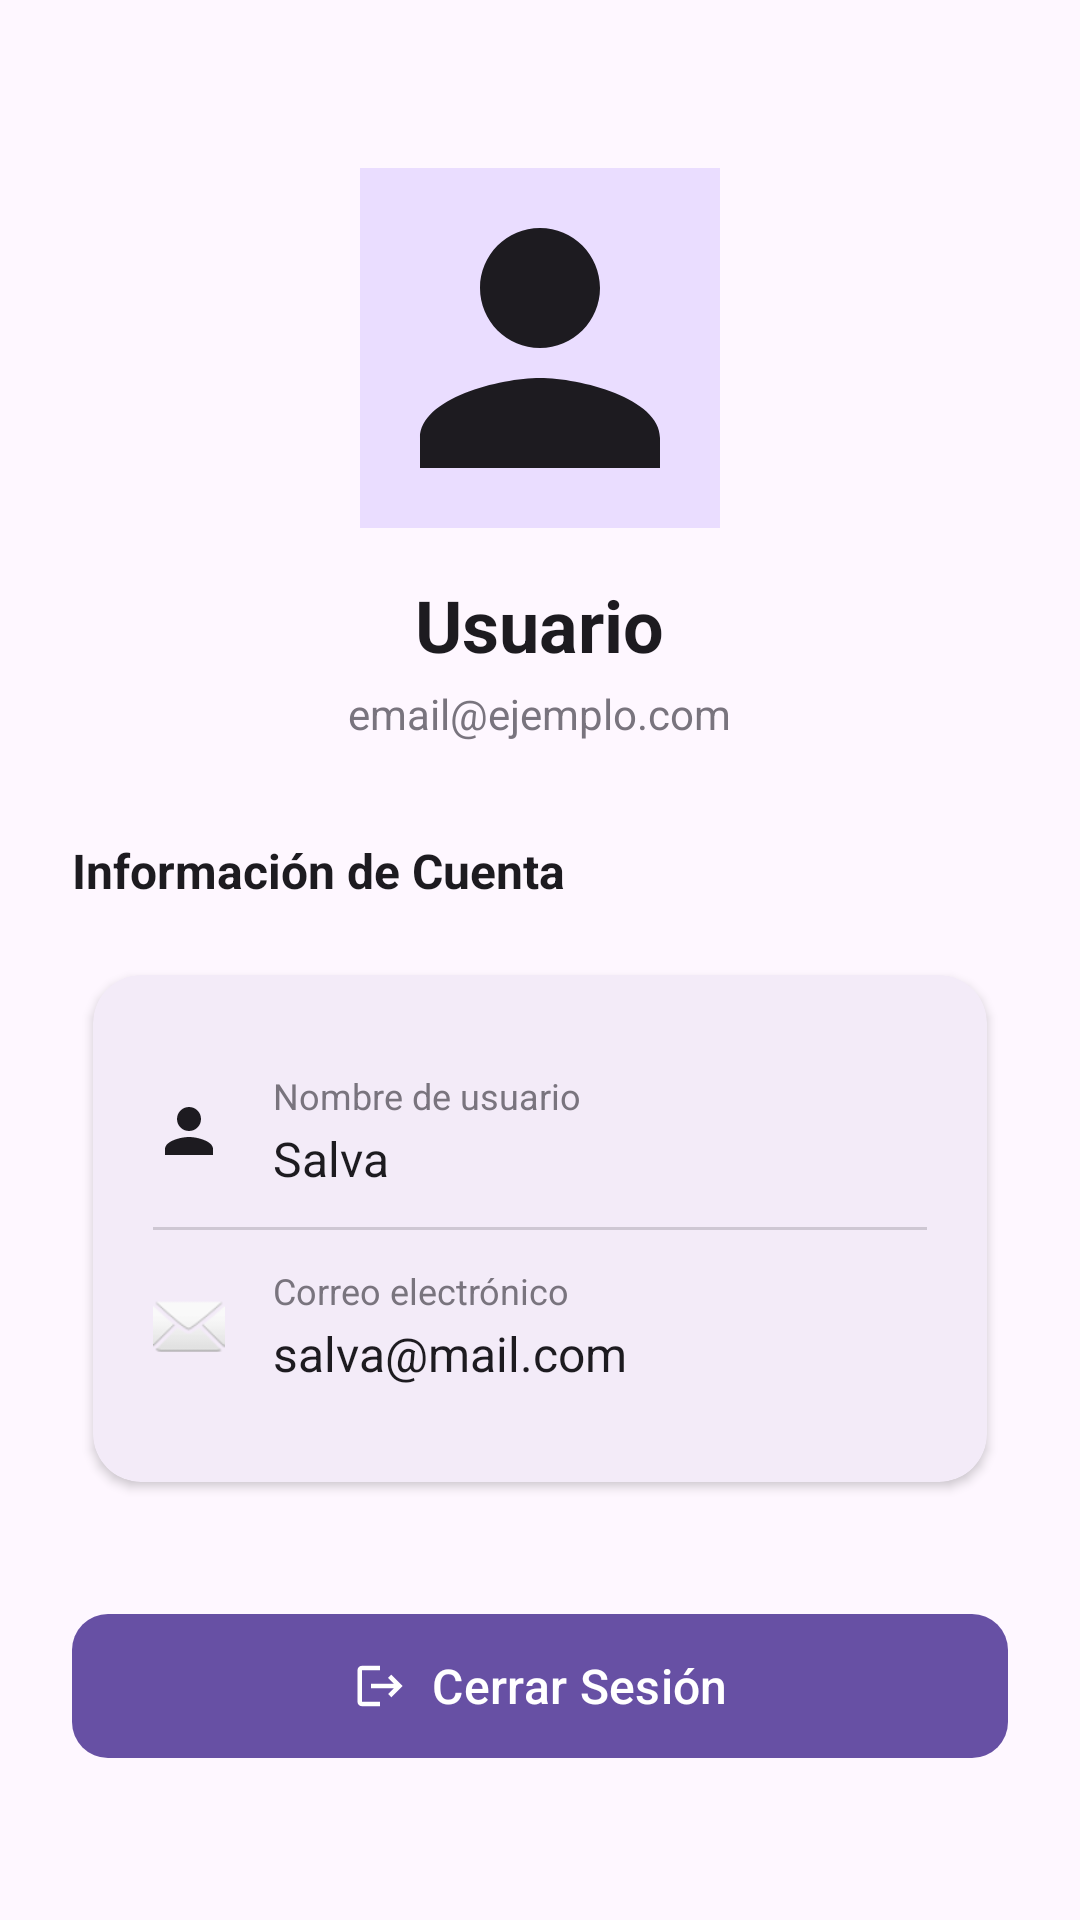

The Android layout XML behind this screen, and the referenced resources:
<!-- AndroidManifest.xml: application theme Theme.LoginAppBase -->
<!-- res/layout/fragment_perfil.xml -->
<?xml version="1.0" encoding="utf-8"?>
<ScrollView xmlns:android="http://schemas.android.com/apk/res/android"
    xmlns:app="http://schemas.android.com/apk/res-auto"
    android:layout_width="match_parent"
    android:layout_height="match_parent"
    android:background="?android:attr/colorBackground"
    android:fillViewport="true">

    <LinearLayout
        android:layout_width="match_parent"
        android:layout_height="wrap_content"
        android:orientation="vertical"
        android:padding="24dp">

        
        <LinearLayout
            android:layout_width="match_parent"
            android:layout_height="wrap_content"
            android:orientation="vertical"
            android:gravity="center"
            android:layout_marginTop="32dp"
            android:layout_marginBottom="32dp">

            <com.google.android.material.imageview.ShapeableImageView
                android:id="@+id/ivPerfilAvatar"
                android:layout_width="120dp"
                android:layout_height="120dp"
                android:src="@drawable/ic_person_24"
                android:scaleType="centerCrop"
                android:background="?attr/colorPrimaryContainer"
                app:shapeAppearanceOverlay="@style/CircularImageView" />

            <TextView
                android:id="@+id/tvPerfilNombre"
                android:layout_width="wrap_content"
                android:layout_height="wrap_content"
                android:text="Usuario"
                android:textSize="24sp"
                android:textStyle="bold"
                android:textColor="?attr/colorOnBackground"
                android:layout_marginTop="16dp" />

            <TextView
                android:id="@+id/tvPerfilEmail"
                android:layout_width="wrap_content"
                android:layout_height="wrap_content"
                android:text="email@ejemplo.com"
                android:textSize="14sp"
                android:textColor="?attr/colorOutline"
                android:layout_marginTop="4dp" />
        </LinearLayout>

        
        <TextView
            android:layout_width="wrap_content"
            android:layout_height="wrap_content"
            android:text="Información de Cuenta"
            android:textSize="16sp"
            android:textStyle="bold"
            android:textColor="?attr/colorOnSurface"
            android:layout_marginBottom="16dp" />

        
        <com.google.android.material.card.MaterialCardView
            android:layout_width="match_parent"
            android:layout_height="wrap_content"
            app:cardCornerRadius="16dp"
            app:cardElevation="2dp"
            app:cardUseCompatPadding="true"
            app:strokeWidth="0dp">

            <LinearLayout
                android:layout_width="match_parent"
                android:layout_height="wrap_content"
                android:orientation="vertical"
                android:padding="20dp">

                
                <LinearLayout
                    android:layout_width="match_parent"
                    android:layout_height="wrap_content"
                    android:orientation="horizontal"
                    android:paddingVertical="12dp">

                    <ImageView
                        android:layout_width="24dp"
                        android:layout_height="24dp"
                        android:src="@drawable/ic_person_24"
                        android:contentDescription="Usuario"
                        android:layout_gravity="center_vertical" />

                    <LinearLayout
                        android:layout_width="0dp"
                        android:layout_height="wrap_content"
                        android:layout_weight="1"
                        android:orientation="vertical"
                        android:layout_marginStart="16dp">

                        <TextView
                            android:layout_width="wrap_content"
                            android:layout_height="wrap_content"
                            android:text="Nombre de usuario"
                            android:textSize="12sp"
                            android:textColor="?attr/colorOutline" />

                        <TextView
                            android:id="@+id/tvPerfilUsuario"
                            android:layout_width="wrap_content"
                            android:layout_height="wrap_content"
                            android:text="Salva"
                            android:textSize="16sp"
                            android:textColor="?attr/colorOnSurface"
                            android:layout_marginTop="2dp" />
                    </LinearLayout>
                </LinearLayout>

                <View
                    android:layout_width="match_parent"
                    android:layout_height="1dp"
                    android:background="?attr/colorOutline"
                    android:alpha="0.3" />

                
                <LinearLayout
                    android:layout_width="match_parent"
                    android:layout_height="wrap_content"
                    android:orientation="horizontal"
                    android:paddingVertical="12dp">

                    <ImageView
                        android:layout_width="24dp"
                        android:layout_height="24dp"
                        android:src="@android:drawable/ic_dialog_email"
                        android:contentDescription="Email"
                        android:layout_gravity="center_vertical" />

                    <LinearLayout
                        android:layout_width="0dp"
                        android:layout_height="wrap_content"
                        android:layout_weight="1"
                        android:orientation="vertical"
                        android:layout_marginStart="16dp">

                        <TextView
                            android:layout_width="wrap_content"
                            android:layout_height="wrap_content"
                            android:text="Correo electrónico"
                            android:textSize="12sp"
                            android:textColor="?attr/colorOutline" />

                        <TextView
                            android:id="@+id/tvPerfilCorreo"
                            android:layout_width="wrap_content"
                            android:layout_height="wrap_content"
                            android:text="salva@mail.com"
                            android:textSize="16sp"
                            android:textColor="?attr/colorOnSurface"
                            android:layout_marginTop="2dp" />
                    </LinearLayout>
                </LinearLayout>

            </LinearLayout>
        </com.google.android.material.card.MaterialCardView>

        
        <com.google.android.material.button.MaterialButton
            android:id="@+id/btnLogout"
            android:layout_width="match_parent"
            android:layout_height="56dp"
            android:text="Cerrar Sesión"
            android:textSize="16sp"
            android:layout_marginTop="32dp"
            android:layout_marginBottom="16dp"
            app:cornerRadius="12dp"
            app:icon="@drawable/ic_logout_24"
            app:iconGravity="textStart"
            app:iconPadding="8dp" />

    </LinearLayout>
</ScrollView>
<!-- resources referenced by this layout -->
<resources>
  <!-- drawable ic_logout_24 (drawable) -->
  <vector xmlns:android="http://schemas.android.com/apk/res/android"
      android:width="24dp" android:height="24dp"
      android:viewportWidth="24" android:viewportHeight="24">
      <path android:fillColor="?attr/colorOnSurface"
          android:pathData="M17,7l-1.41,1.41L18.17,11H8v2h10.17l-2.58,2.58L17,17l5,-5zM4,5h8V3H4c-1.1,0 -2,0.9 -2,2v14c0,1.1 0.9,2 2,2h8v-2H4V5z"/>
  </vector>
  <!-- drawable ic_person_24 (drawable) -->
  <vector xmlns:android="http://schemas.android.com/apk/res/android"
      android:width="24dp" android:height="24dp"
      android:viewportWidth="24" android:viewportHeight="24">
      <path android:fillColor="?attr/colorOnSurface"
          android:pathData="M12,12c2.21,0 4,-1.79 4,-4s-1.79,-4 -4,-4 -4,1.79 -4,4 1.79,4 4,4zm0,2c-2.67,0 -8,1.34 -8,4v2h16v-2c0,-2.66 -5.33,-4 -8,-4z"/>
  </vector>
  <style name="Theme.LoginAppBase" parent="Base.Theme.LoginAppBase" />
  <style name="Base.Theme.LoginAppBase" parent="Theme.Material3.DayNight.NoActionBar">
          
          
      </style>
</resources>
